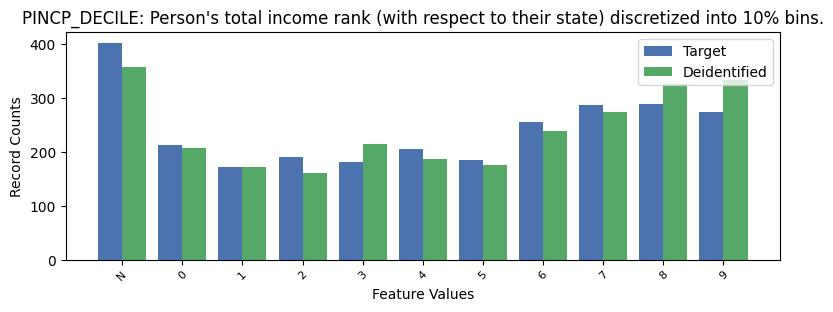

The file beside this chart, header and first rows:
, PINCP_DECILE, count_target, count_deidentified
0, -1, 402, 357
1, 8, 289, 326
2, 7, 286, 273
3, 9, 274, 333
4, 6, 255, 239
5, 0, 212, 208
6, 4, 205, 187
7, 2, 191, 161
8, 5, 185, 176
9, 3, 181, 215
10, 1, 171, 171
